pico-8 play session: mixed d-pad (fixed 12-tick cycle)

[t = 2 s] mixed d-pad (1.2s cycle ×~1): → ← ↑ ↓ + 🅾/❎ taps, ~2s
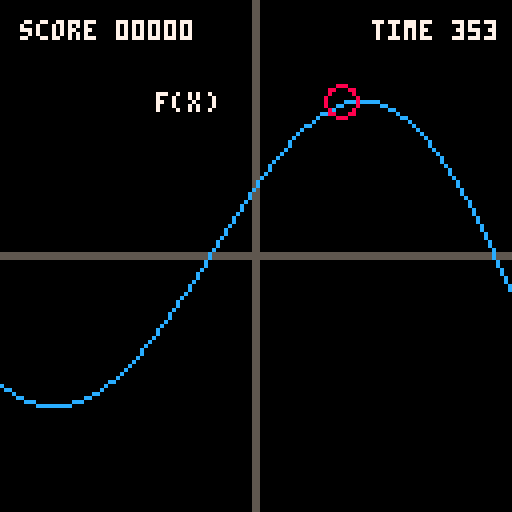
[t = 4 s] mixed d-pad (1.2s cycle ×~3): → ← ↑ ↓ + 🅾/❎ taps, ~4s
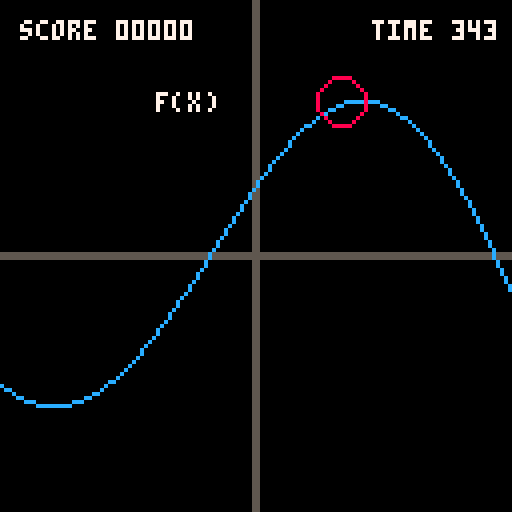
[t = 6 s] mixed d-pad (1.2s cycle ×~5): → ← ↑ ↓ + 🅾/❎ taps, ~6s
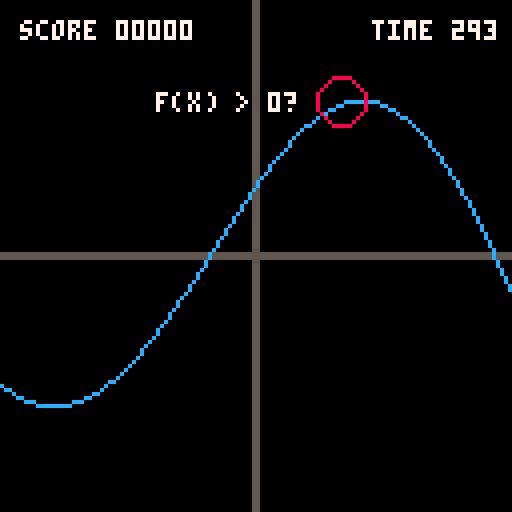
[t = 8 s] mixed d-pad (1.2s cycle ×~6): → ← ↑ ↓ + 🅾/❎ taps, ~8s
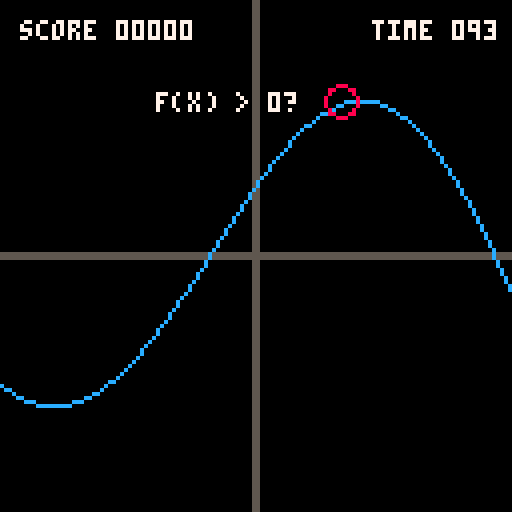

pico-8 cartridge
version 18
__lua__
-- calcgame by kisonecat
cartdata("kisonecat_calcgame_1")

theF = function (x) return 2*x + x*x - x*x*x end

width = 5
height = 5

level = 1
cx = 42
answer = 0

deadline = 0
score = 0
starttime = 0

function someF()
   local a = rnd(2)+1
   local b = rnd(0.1)+0.1
   local c = rnd(2)+1
   local d = rnd(0.1)+0.1
   local e = rnd(0.6)-0.3
   local g = rnd(2)-1
   local h = rnd(0.2)-0.1
   local s
   local t
   
   if (rnd(1) > 0.5) then
      s = 1
   else
      s = -1
   end

   if (rnd(1) > 0.5) then
      t = 1
   else
      t = -1
   end   
   
   return function(x)
      x = s*x
      return t*(a*sin(b*x) + c*cos(d*x) + e + g*x + h*x*x)
   end   
end

function x2px(x)
   return (x - 63.5) / 127 * width
end

function py2y(y)
   return 127 - (127 * y / height + 63.5)
end

function maxValue(f)
   local m = -height
   
   for x = 0, 127 do
      px = x2px(x)
      py = f(px)
      if py > m then
	 m = py
      end
   end
   
   return m
end

function randomF()
   local f = someF()

   local maxv = maxValue(f)
   local minv = -maxValue(function (x) return -f(x) end)

   return function(x)
      return 0.6 * height * (f(x) - minv) / (maxv - minv) - 0.3 * height
   end
end

function get_answer(f,cx)
   for i = 1, level do
      f = derivative(f)
   end

   px = x2px(cx)
   py = f(px)

   return py
end

function make_problem()
   local f
   local x
   local good = false
   
   while not good do
      f = randomF()
      x = rnd(100) + 16
      level = flr(rnd(3))
      if abs(get_answer(f,x)) > 1 then
	 theF = f
	 cx = x
	 deadline = time() + 5
	 starttime = time()
	 good = true
      end
   end

   return
end


function derivative(f)
   local epsilon = 0.1
   return function(x)
      return (f(x+epsilon) - f(x-epsilon)) / (2*epsilon)
   end
end

function _init()
   make_problem()
end

function pad(string,length)
   local r = string
   for i=1,length - #string do
      r = "0"..r
   end
   return r
end

function graph(f)
   local window = 256*(time() - starttime)

   clip(64 - window, 64 - window, 2*window, 2*window)
   
   -- draw x axis
   line(0, 63, 128, 63, 5)
   line(0, 64, 128, 64, 5)

   -- draw y axis
   line(63, 0, 63, 128, 5)
   line(64, 0, 64, 128, 5)   

   local tx = x2px(cx)
   local ty = f(tx)
   local cy = py2y(ty)

   -- draw graph
   clip(cx - window, 0, 2*window, 128)
   local oldy = 0
   local y = 0   
   for x = 0, 127 do
      px = x2px(x)
      py = f(px)
      oldy = y
      y = py2y(py)
      if x > 0 then
	 line(x-1,oldy,x,y,12)	 	 	 
      end
   end

   clip()

   primes = ""
   for i = 1,level do
      primes = primes .. "'"
   end

   local tx = x2px(cx)
   local ty = f(tx)
   local cy = py2y(ty)
   
   local mx = cx + 10
   local prompt = "f" .. primes .. "(x)     "
   if answer > 0 then
     prompt = "f" .. primes .. "(x) < 0?"
   end
   if answer < 0 then
     prompt = "f" .. primes .. "(x) > 0?"
   end
   
   if (mx + 4*#prompt > 128) then
      mx = cx - 4*#prompt - 10
   end
   for i = -1,1 do
      for j = -1,1 do
	 print(prompt, mx+i, cy - 2 + j, 0)
      end
   end
   print(prompt, mx, cy - 2, 7)   

   elapsed = flr(100 * (deadline - time()))
   if deadline < time() then
      elapsed = 0
   end
   
   print("score " .. pad(""..score,5) .. "           time " .. pad(""..elapsed,3), 5, 5, 7)
end

function _draw()
  cls()
  graph(theF)

  px = x2px(cx)
  py = theF(px)
  y = py2y(py)

  r = 5 + 1.3*sin(2.3*time())
  circ(cx, y, r, 8)

  if (abs(answer) > 1.0) then
     r = 5 + 1.3*sin(2.3*time())
     circ(cx, y+answer, r, 14)
  end
end

function check_answer()
   local py = get_answer(theF,cx)

   -- if it is close, give the win to the player
   if ((py * answer < 0) or (abs(py) < 0.1)) then
      return true
   end

   return false
end

function _update()
   if (abs(answer) <= 6) then   
      if (btn(2)) answer -= 1
      if (btn(3)) answer += 1
   end
   
   if (not btn(2) and not btn(3)) then
      if (abs(answer) > 6) then
	 result = check_answer()
	 if result then
	    -- play good sound
	    if (deadline > time()) then
	       score = score + ceil((deadline - time()) * 10)
	    end
	    make_problem()
	    sfx(1)	    
	 else
	    -- play bad sound
	    sfx(0)
	 end
	 answer = 0
      end

      answer /= 2
   end
end
